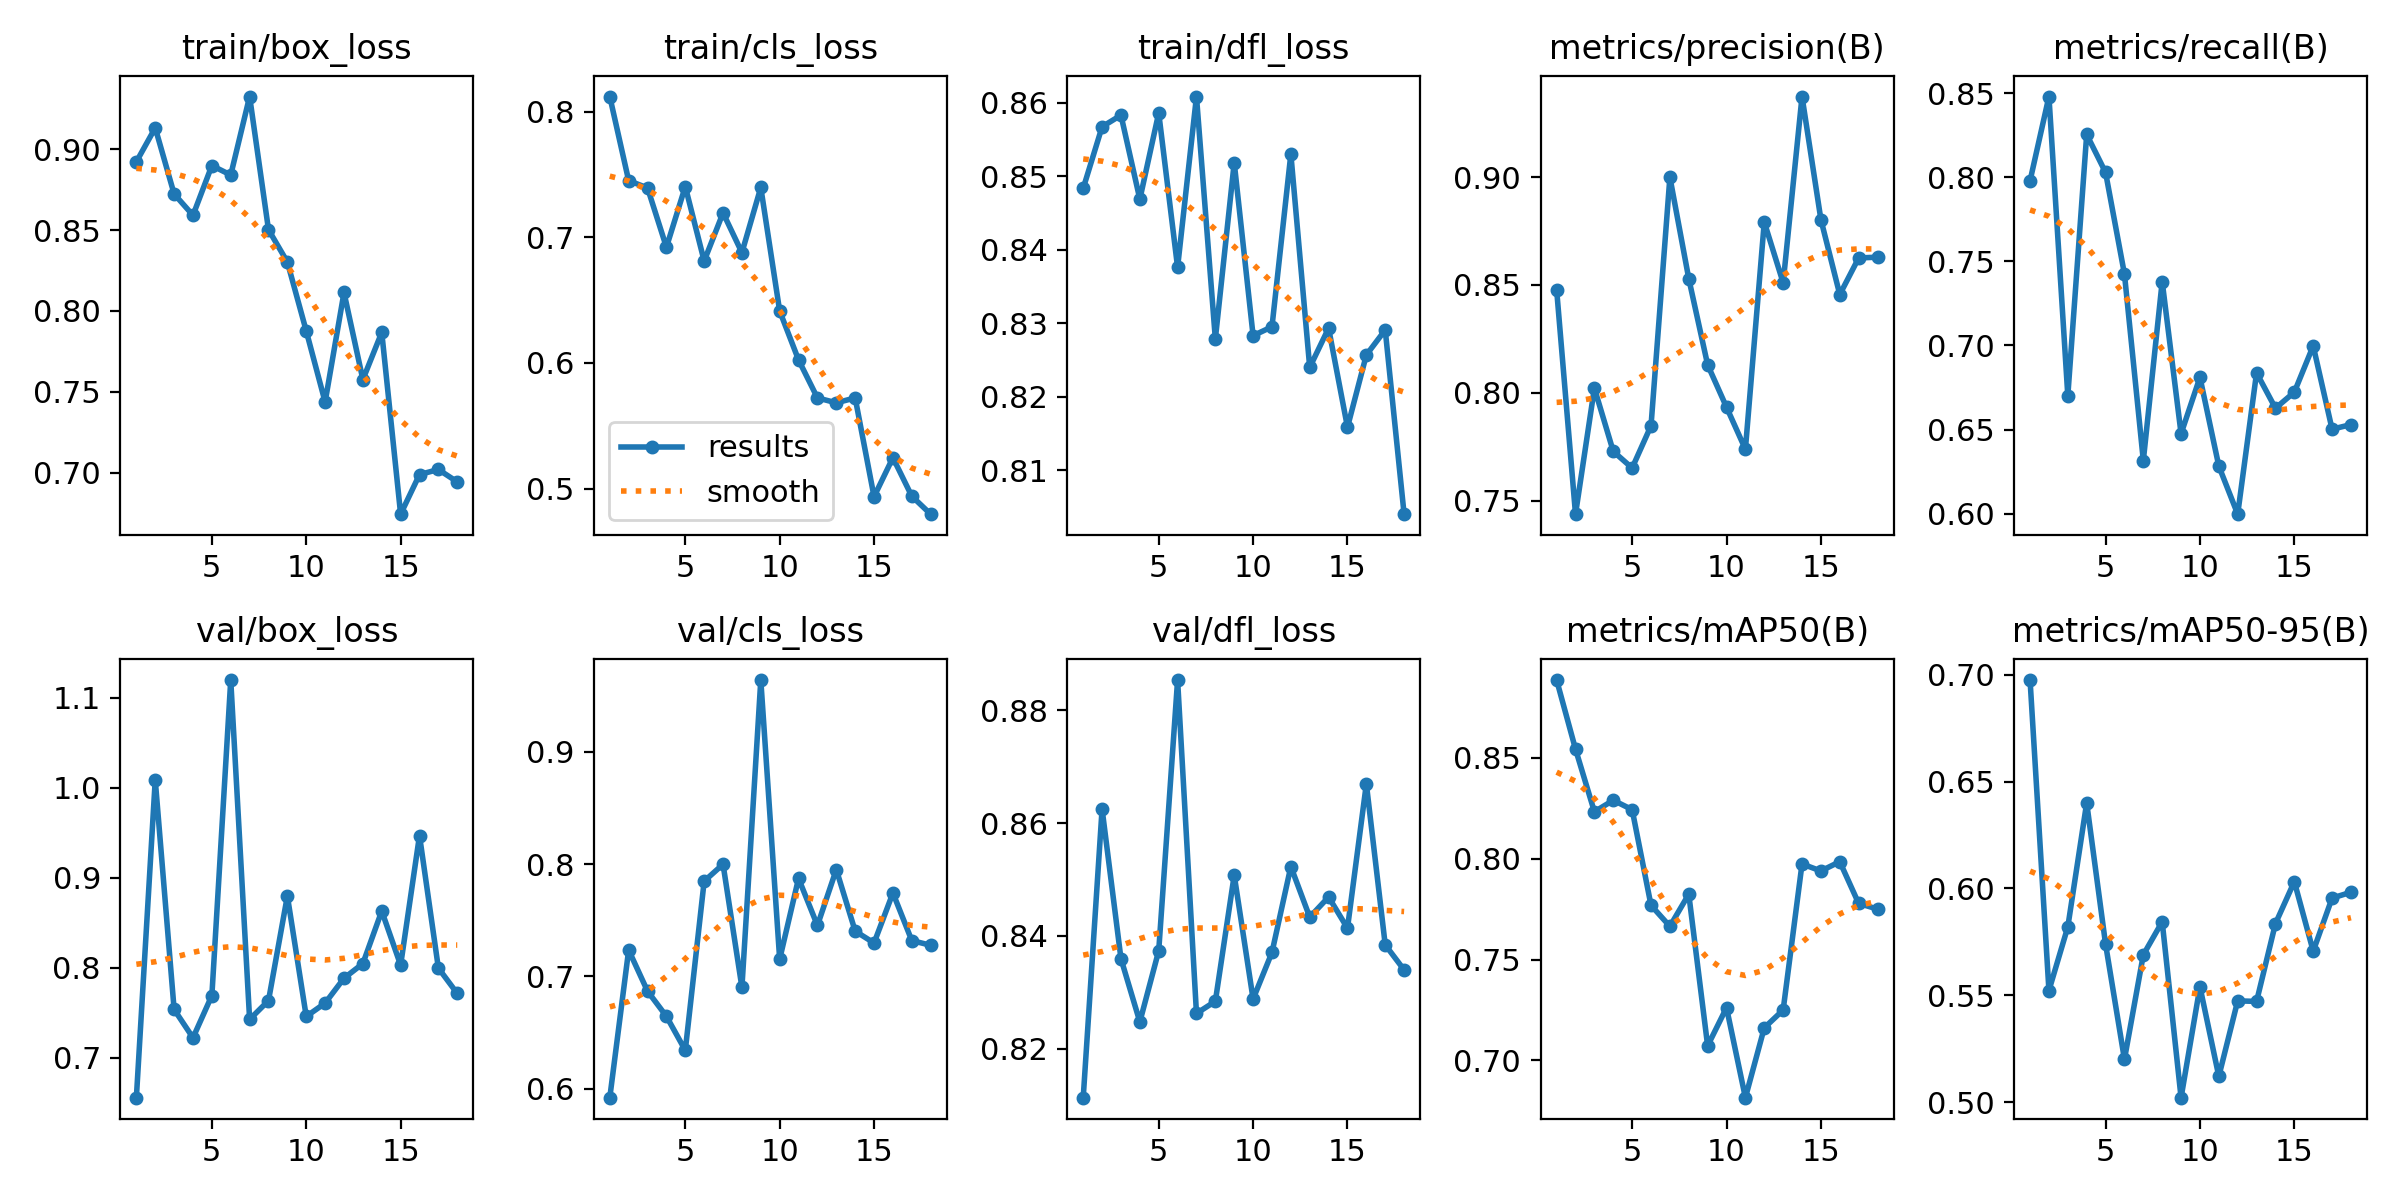

Data behind this chart, as committed beside it:
epoch, time, train/box_loss, train/cls_loss, train/dfl_loss, metrics/precision(B), metrics/recall(B), metrics/mAP50(B), metrics/mAP50-95(B), val/box_loss, val/cls_loss, val/dfl_loss, lr/pg0, lr/pg1, lr/pg2
1, 132.4, 0.8922, 0.8121, 0.8483, 0.8478, 0.7979, 0.8886, 0.6974, 0.6557, 0.5922, 0.8113, 0.0001333, 0.0001333, 0.0001333
2, 256.5, 0.9132, 0.7451, 0.8567, 0.7438, 0.848, 0.8544, 0.5523, 1.009, 0.7236, 0.8625, 0.0002625, 0.0002625, 0.0002625
3, 375.8, 0.8723, 0.7393, 0.8583, 0.8022, 0.6701, 0.8233, 0.582, 0.7538, 0.6869, 0.8359, 0.0003757, 0.0003757, 0.0003757
4, 493.8, 0.8591, 0.6921, 0.8469, 0.7729, 0.8254, 0.829, 0.64, 0.7223, 0.6646, 0.8247, 0.0004731, 0.0004731, 0.0004731
5, 612.1, 0.8898, 0.7404, 0.8586, 0.7652, 0.8029, 0.8244, 0.574, 0.7692, 0.6343, 0.8374, 0.0005546, 0.0005546, 0.0005546
6, 731.4, 0.884, 0.6812, 0.8376, 0.7847, 0.7425, 0.7769, 0.5201, 1.12, 0.7848, 0.8854, 0.0006202, 0.0006202, 0.0006202
7, 851.2, 0.9325, 0.7195, 0.8608, 0.8999, 0.6316, 0.7665, 0.569, 0.7427, 0.7999, 0.8262, 0.0006699, 0.0006699, 0.0006699
8, 970.5, 0.8502, 0.6878, 0.8279, 0.8529, 0.738, 0.7824, 0.5844, 0.7636, 0.6903, 0.8284, 0.0006833, 0.0006833, 0.0006833
9, 1091, 0.8302, 0.7397, 0.8518, 0.813, 0.6476, 0.7072, 0.5022, 0.8799, 0.9638, 0.8508, 0.0006222, 0.0006222, 0.0006222
10, 1211, 0.7876, 0.6414, 0.8283, 0.7934, 0.6811, 0.7261, 0.5541, 0.746, 0.7154, 0.8288, 0.0005611, 0.0005611, 0.0005611
11, 1331, 0.7437, 0.6025, 0.8295, 0.7739, 0.6283, 0.6815, 0.5122, 0.7608, 0.7873, 0.8371, 0.0004999, 0.0004999, 0.0004999
12, 1452, 0.8114, 0.5722, 0.853, 0.8791, 0.5997, 0.7161, 0.5474, 0.7885, 0.7454, 0.8523, 0.0004388, 0.0004388, 0.0004388
13, 1573, 0.7576, 0.5683, 0.824, 0.851, 0.6837, 0.725, 0.5472, 0.8048, 0.7951, 0.8433, 0.0003777, 0.0003777, 0.0003777
14, 1694, 0.7868, 0.5722, 0.8293, 0.9373, 0.6627, 0.7974, 0.5836, 0.8632, 0.7404, 0.8469, 0.0003166, 0.0003166, 0.0003166
15, 1816, 0.6744, 0.4936, 0.8159, 0.8803, 0.6722, 0.7939, 0.6032, 0.803, 0.7298, 0.8414, 0.0002555, 0.0002555, 0.0002555
16, 1937, 0.6989, 0.5246, 0.8257, 0.8456, 0.6998, 0.7985, 0.5707, 0.9471, 0.7743, 0.867, 0.0001944, 0.0001944, 0.0001944
17, 2062, 0.702, 0.494, 0.8291, 0.8625, 0.6502, 0.7779, 0.5955, 0.7997, 0.732, 0.8384, 0.0001333, 0.0001333, 0.0001333
18, 2190, 0.6944, 0.4797, 0.804, 0.8629, 0.653, 0.775, 0.5982, 0.7715, 0.7278, 0.834, 7.2215e-05, 7.2215e-05, 7.2215e-05
